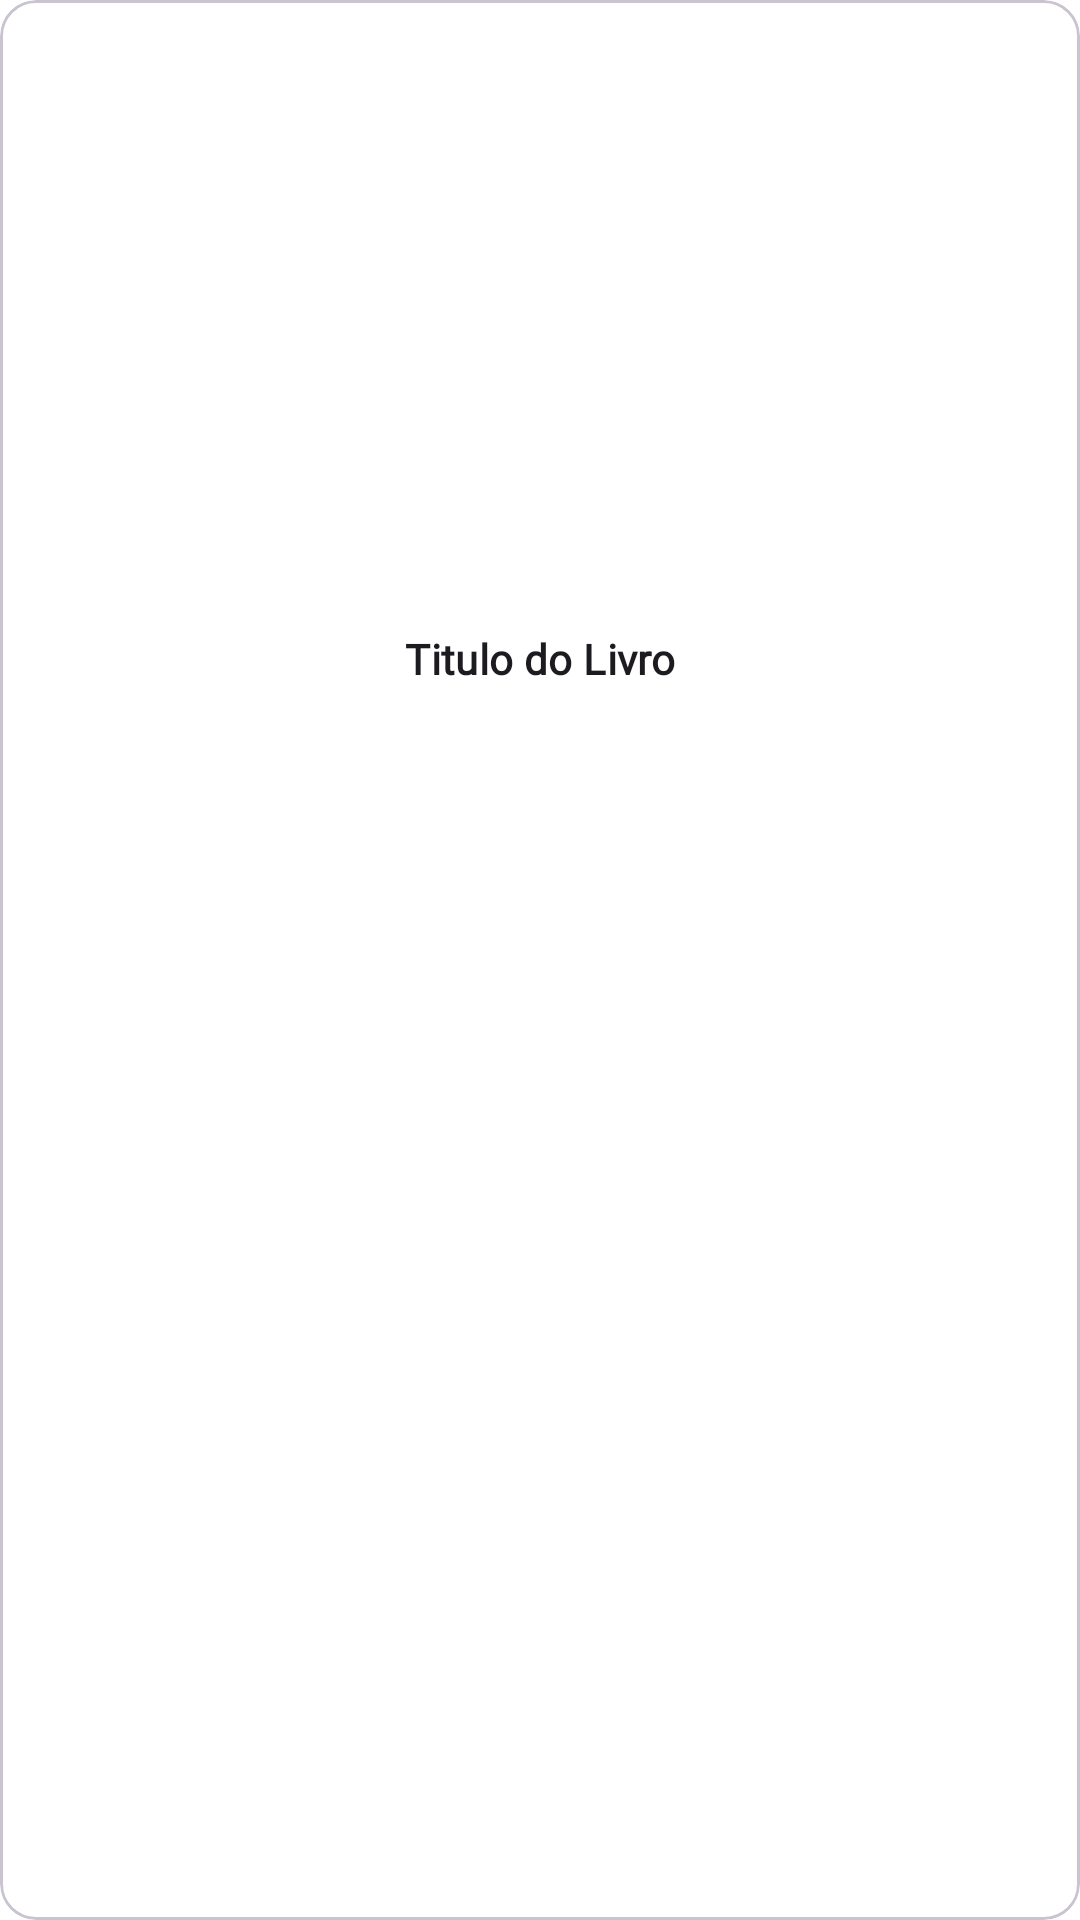

Android layout source for this screen:
<!-- AndroidManifest.xml: application theme Theme.DevHub -->
<!-- res/layout/card_layout.xml -->
<?xml version="1.0" encoding="utf-8"?>
<com.google.android.material.card.MaterialCardView
    xmlns:android="http://schemas.android.com/apk/res/android"
    android:id="@+id/card"
    android:layout_width="150dp"
    android:layout_height="wrap_content">

    <LinearLayout
        android:layout_width="match_parent"
        android:layout_height="wrap_content"
        android:orientation="vertical">

        <ImageView
            android:id="@+id/imageView"
            android:layout_width="match_parent"
            android:layout_height="194dp"
            android:scaleType="centerCrop" />

        <LinearLayout
            android:layout_width="match_parent"
            android:layout_height="wrap_content"
            android:orientation="vertical"
            android:padding="16dp">

            <TextView
                android:id="@+id/textViewTitle"
                android:layout_width="match_parent"
                android:layout_height="wrap_content"
                android:text="Titulo do Livro"
                android:fontFamily="@font/poppins"
                android:textFontWeight="900"
                android:textSize="14sp"
                android:textAlignment="center"
                android:textAppearance="?attr/textAppearanceTitleMedium" />

        </LinearLayout>
    </LinearLayout>
</com.google.android.material.card.MaterialCardView>
<!-- resources referenced by this layout -->
<resources>
  <style name="Theme.DevHub" parent="Base.Theme.DevHub" />
  <style name="Base.Theme.DevHub" parent="Theme.Material3.DayNight.NoActionBar">
          <item name="android:windowIsTranslucent">true</item>
          <item name="android:statusBarColor">@color/primary_color</item>
          <item name="colorOnSurfaceVariant">@color/primary_color</item>
          <item name="colorSurface">@color/white</item>
          <item name="android:colorBackground">@color/white</item>
  
          <item name="colorPrimary">@color/primary_color_active</item>
          <item name="colorSecondaryContainer">#AD7FD9FB</item>
      </style>
  <color name="primary_color">#0B81AF</color>
  <color name="white">#FFFFFFFF</color>
</resources>
